9-way image classification set "ProvaDV" from GitHub (nigno17/Datasets); label vocabulary: apple, banana, dice, flat screwdriver, hammer, lemon, orange, spatula, tennis ball.

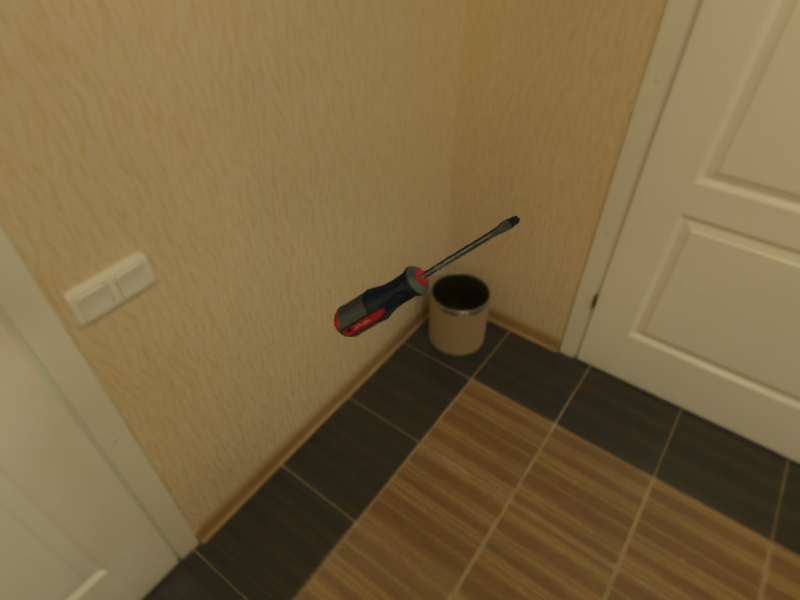
Label: flat screwdriver

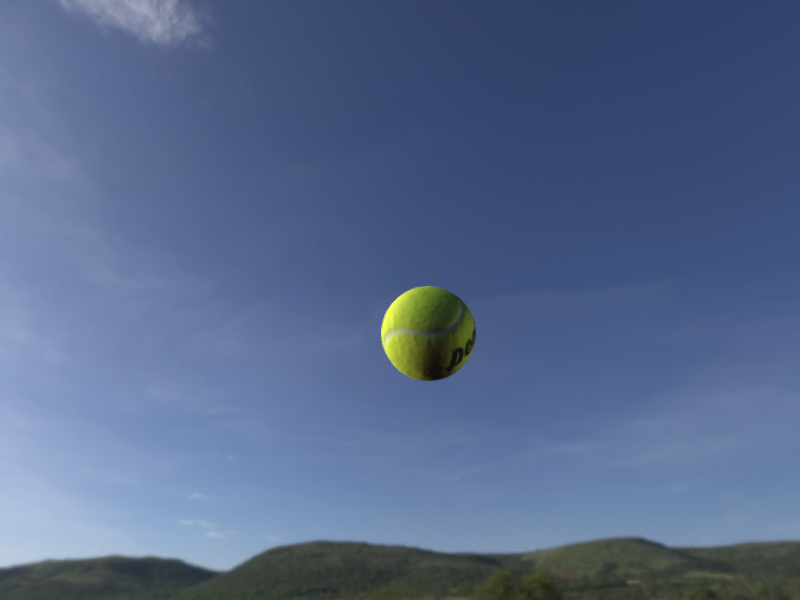
Label: tennis ball

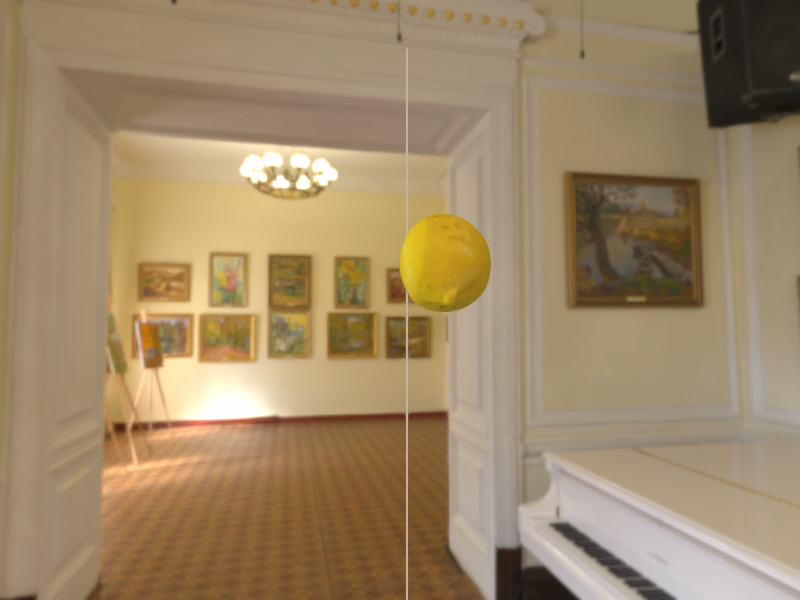
Label: lemon

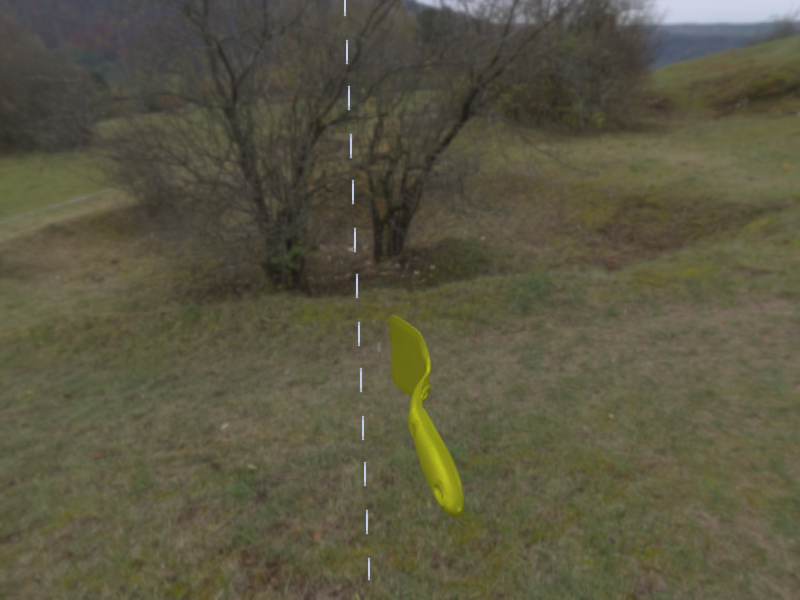
Label: spatula

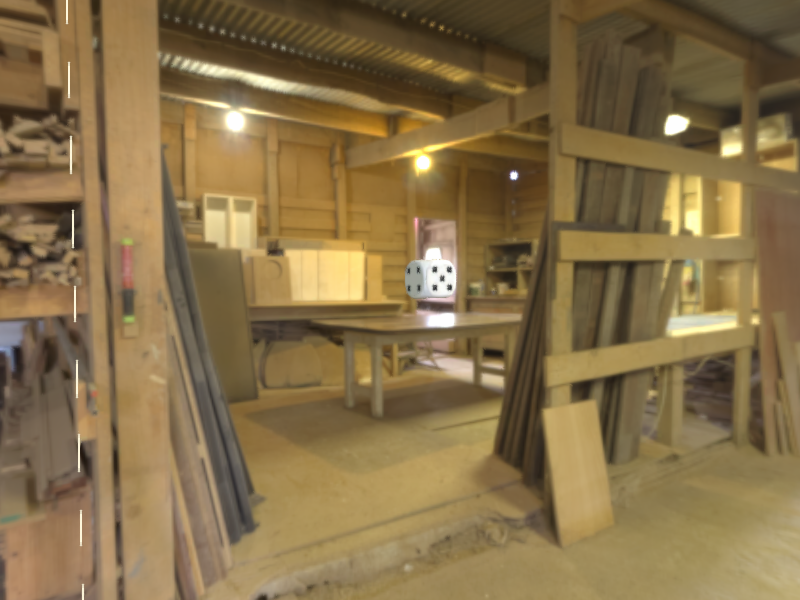
Label: dice

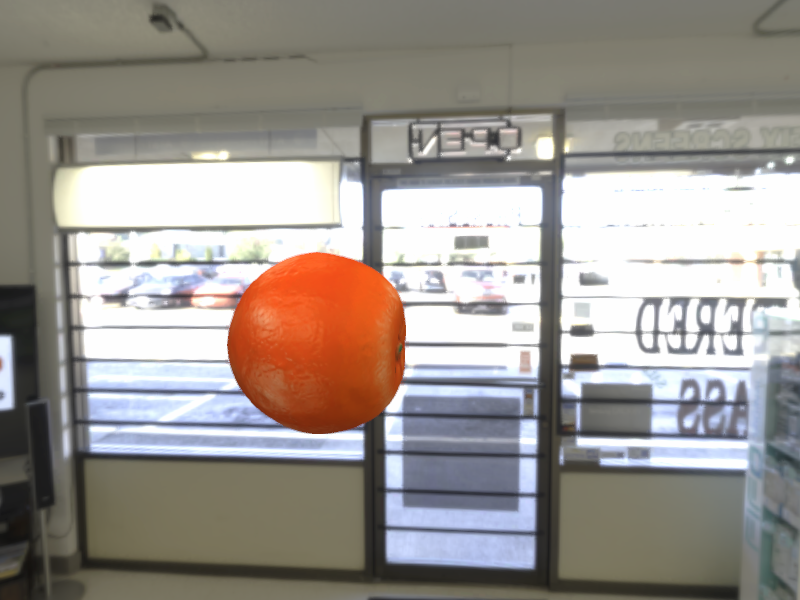
Label: orange
